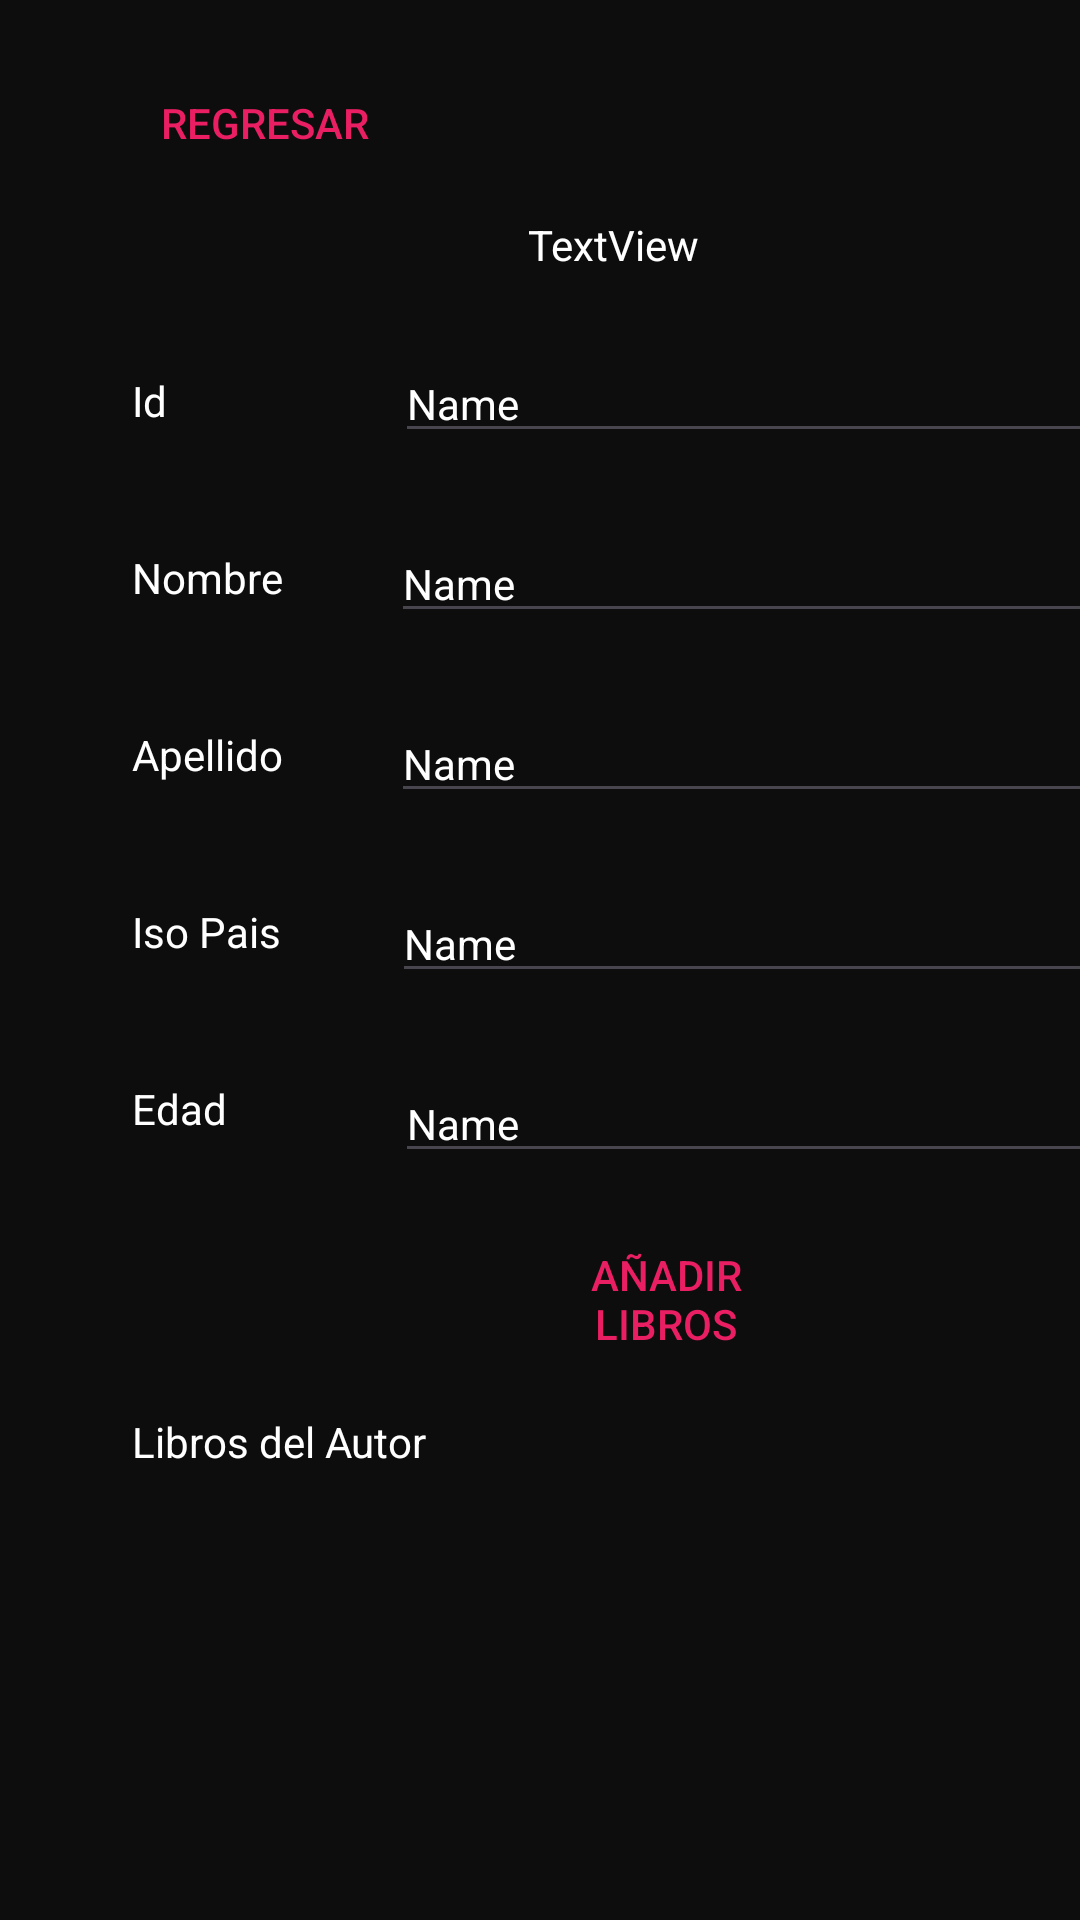

Produce the Android XML layout that renders to this screen, including the resource entries it uses.
<!-- AndroidManifest.xml: application theme Theme.MyAplicationUTN -->
<!-- res/layout/activity_main.xml -->
<?xml version="1.0" encoding="utf-8"?>
<androidx.constraintlayout.widget.ConstraintLayout xmlns:android="http://schemas.android.com/apk/res/android"
    xmlns:app="http://schemas.android.com/apk/res-auto"
    xmlns:tools="http://schemas.android.com/tools"
    android:id="@+id/main"
    android:layout_width="match_parent"
    android:layout_height="match_parent"
    android:background="#0D0D0D"
    android:onClick="cmd_Leer"
    tools:context=".MainActivity">

    <EditText
        android:id="@+id/txtId"
        android:layout_width="236dp"
        android:layout_height="36dp"
        android:layout_marginStart="76dp"
        android:layout_marginTop="24dp"
        android:ems="10"
        android:inputType="text"
        android:text="Name"
        android:textAppearance="@style/TextAppearance.AppCompat.Small"
        android:textColor="#FFFFFF"
        android:textSize="14sp"
        app:layout_constraintStart_toEndOf="@+id/textView"
        app:layout_constraintTop_toBottomOf="@+id/lblTitulo" />

    <EditText
        android:id="@+id/txtNombre"
        android:layout_width="236dp"
        android:layout_height="36dp"
        android:layout_marginStart="36dp"
        android:layout_marginTop="24dp"
        android:ems="10"
        android:inputType="text"
        android:text="Name"
        android:textAppearance="@style/TextAppearance.AppCompat.Small"
        android:textColor="#FFFFFF"
        android:textSize="14sp"
        app:layout_constraintStart_toEndOf="@+id/textView2"
        app:layout_constraintTop_toBottomOf="@+id/txtId" />

    <TextView
        android:id="@+id/textView"
        android:layout_width="wrap_content"
        android:layout_height="wrap_content"
        android:layout_marginStart="44dp"
        android:layout_marginTop="124dp"
        android:text="Id"
        android:textColor="#FFFFFF"
        app:layout_constraintStart_toStartOf="parent"
        app:layout_constraintTop_toTopOf="parent" />

    <TextView
        android:id="@+id/textView2"
        android:layout_width="wrap_content"
        android:layout_height="wrap_content"
        android:layout_marginStart="44dp"
        android:layout_marginTop="40dp"
        android:text="Nombre"
        android:textColor="#FFFFFF"
        app:layout_constraintStart_toStartOf="parent"
        app:layout_constraintTop_toBottomOf="@+id/textView" />

    <TextView
        android:id="@+id/textView3"
        android:layout_width="wrap_content"
        android:layout_height="wrap_content"
        android:layout_marginStart="44dp"
        android:layout_marginTop="40dp"
        android:text="Apellido"
        android:textColor="#FFFFFF"
        app:layout_constraintStart_toStartOf="parent"
        app:layout_constraintTop_toBottomOf="@+id/textView2" />

    <TextView
        android:id="@+id/textView4"
        android:layout_width="wrap_content"
        android:layout_height="wrap_content"
        android:layout_marginStart="44dp"
        android:layout_marginTop="40dp"
        android:text="Iso Pais"
        android:textColor="#FFFFFF"
        app:layout_constraintStart_toStartOf="parent"
        app:layout_constraintTop_toBottomOf="@+id/textView3" />

    <EditText
        android:id="@+id/txtIsoPais"
        android:layout_width="236dp"
        android:layout_height="36dp"
        android:layout_marginStart="37dp"
        android:layout_marginTop="24dp"
        android:ems="10"
        android:inputType="text"
        android:text="Name"
        android:textAppearance="@style/TextAppearance.AppCompat.Small"
        android:textColor="#FFFFFF"
        android:textSize="14sp"
        app:layout_constraintStart_toEndOf="@+id/textView4"
        app:layout_constraintTop_toBottomOf="@+id/txtApellido" />

    <EditText
        android:id="@+id/txtEdad"
        android:layout_width="236dp"
        android:layout_height="36dp"
        android:layout_marginStart="56dp"
        android:layout_marginTop="24dp"
        android:ems="10"
        android:inputType="text"
        android:text="Name"
        android:textAppearance="@style/TextAppearance.AppCompat.Small"
        android:textColor="#FFFFFF"
        android:textSize="14sp"
        app:layout_constraintStart_toEndOf="@+id/textView5"
        app:layout_constraintTop_toBottomOf="@+id/txtIsoPais" />

    <TextView
        android:id="@+id/textView5"
        android:layout_width="wrap_content"
        android:layout_height="wrap_content"
        android:layout_marginStart="44dp"
        android:layout_marginTop="40dp"
        android:text="Edad"
        android:textColor="#FFFFFF"
        app:layout_constraintStart_toStartOf="parent"
        app:layout_constraintTop_toBottomOf="@+id/textView4" />

    <TextView
        android:id="@+id/textView6"
        android:layout_width="wrap_content"
        android:layout_height="wrap_content"
        android:layout_marginStart="44dp"
        android:layout_marginTop="92dp"
        android:text="Libros del Autor"
        android:textColor="#FFFFFF"
        app:layout_constraintStart_toStartOf="parent"
        app:layout_constraintTop_toBottomOf="@+id/textView5" />

    <EditText
        android:id="@+id/txtApellido"
        android:layout_width="236dp"
        android:layout_height="36dp"
        android:layout_marginStart="36dp"
        android:layout_marginTop="24dp"
        android:ems="10"
        android:inputType="text"
        android:text="Name"
        android:textAppearance="@style/TextAppearance.AppCompat.Small"
        android:textColor="#FFFFFF"
        android:textSize="14sp"
        app:layout_constraintStart_toEndOf="@+id/textView3"
        app:layout_constraintTop_toBottomOf="@+id/txtNombre" />

    <TextView
        android:id="@+id/lblTitulo"
        android:layout_width="wrap_content"
        android:layout_height="wrap_content"
        android:layout_marginStart="176dp"
        android:layout_marginTop="72dp"
        android:text="TextView"
        android:textAlignment="center"
        android:textColor="#FFFFFF"
        app:layout_constraintStart_toStartOf="parent"
        app:layout_constraintTop_toTopOf="parent" />

    <Button
        android:id="@+id/cmd_Delete"
        android:layout_width="60dp"
        android:layout_height="60dp"
        android:layout_marginStart="28dp"
        android:layout_marginBottom="24dp"
        android:background="#00FFFFFF"
        android:onClick="cmd_Delete"
        android:textAlignment="gravity"
        android:textAllCaps="false"
        android:textIsSelectable="false"
        android:textSize="0sp"
        app:icon="@android:drawable/ic_menu_delete"
        app:iconGravity="textTop"
        app:iconPadding="0dp"
        app:iconSize="40dp"
        app:iconTint="#E91E63"
        app:iconTintMode="src_in"
        app:layout_constraintBottom_toBottomOf="parent"
        app:layout_constraintStart_toEndOf="@+id/cmd_Leer" />

    <Button
        android:id="@+id/cmd_Crear"
        android:layout_width="60dp"
        android:layout_height="60dp"
        android:layout_marginStart="32dp"
        android:layout_marginBottom="24dp"
        android:background="#00FFFFFF"
        android:onClick="cmdCrear_onClick"
        android:textAlignment="gravity"
        android:textAllCaps="false"
        android:textIsSelectable="false"
        android:textSize="0sp"
        app:icon="@android:drawable/stat_notify_more"
        app:iconGravity="textTop"
        app:iconPadding="0dp"
        app:iconSize="40dp"
        app:iconTint="#A91548"
        app:iconTintMode="multiply"
        app:layout_constraintBottom_toBottomOf="parent"
        app:layout_constraintStart_toStartOf="parent" />

    <Button
        android:id="@+id/cmd_Actualizar"
        android:layout_width="60dp"
        android:layout_height="60dp"
        android:layout_marginStart="48dp"
        android:layout_marginBottom="24dp"
        android:background="#00FFFFFF"
        android:onClick="cmdUpdate_onClick"
        android:textAlignment="gravity"
        android:textAllCaps="false"
        android:textIsSelectable="false"
        android:textSize="0sp"
        app:icon="@android:drawable/ic_menu_edit"
        app:iconGravity="textTop"
        app:iconPadding="0dp"
        app:iconSize="40dp"
        app:iconTint="#E91E63"
        app:iconTintMode="multiply"
        app:layout_constraintBottom_toBottomOf="parent"
        app:layout_constraintStart_toEndOf="@+id/cmd_Crear" />

    <Button
        android:id="@+id/cmd_Leer"
        android:layout_width="60dp"
        android:layout_height="60dp"
        android:layout_marginStart="32dp"
        android:layout_marginBottom="24dp"
        android:background="#00FFFFFF"
        android:onClick="cmd_Leer"
        android:textAlignment="gravity"
        android:textAllCaps="false"
        android:textIsSelectable="false"
        android:textSize="0sp"
        app:icon="@android:drawable/ic_menu_search"
        app:iconGravity="textTop"
        app:iconPadding="0dp"
        app:iconSize="40dp"
        app:iconTint="#E91E63"
        app:iconTintMode="src_in"
        app:layout_constraintBottom_toBottomOf="parent"
        app:layout_constraintStart_toEndOf="@+id/cmd_Actualizar" />

    <Button
        android:id="@+id/btnRegresar"
        android:layout_width="133dp"
        android:layout_height="50dp"
        android:layout_marginStart="16dp"
        android:layout_marginTop="16dp"
        android:background="#00FFFFFF"
        android:onClick="btnRegresar_onClick"
        android:paddingLeft="12dp"
        android:text="Regresar"
        android:textColor="#E91E63"
        android:textColorLink="#00FFFFFF"
        app:icon="?attr/homeAsUpIndicator"
        app:iconPadding="1dp"
        app:iconTint="#E91E63"
        app:layout_constraintStart_toStartOf="parent"
        app:layout_constraintTop_toTopOf="parent" />

    <Button
        android:id="@+id/btn_Libros"
        android:layout_width="112dp"
        android:layout_height="58dp"
        android:layout_marginStart="160dp"
        android:layout_marginTop="404dp"
        android:background="#00FFFFFF"
        android:onClick="btn_libros_onClick"
        android:paddingLeft="12dp"
        android:text="Añadir Libros"
        android:textColor="#E91E63"
        android:textColorLink="#00FFFFFF"
        app:icon="@android:drawable/ic_input_get"
        app:iconPadding="1dp"
        app:iconTint="#E91E63"
        app:layout_constraintStart_toStartOf="parent"
        app:layout_constraintTop_toTopOf="parent" />

    <FrameLayout
        android:id="@+id/fragment_container"
        android:layout_width="407dp"
        android:layout_height="120dp"
        android:layout_marginTop="52dp"
        app:layout_constraintStart_toStartOf="parent"
        app:layout_constraintTop_toBottomOf="@+id/btn_Libros">

    </FrameLayout>

</androidx.constraintlayout.widget.ConstraintLayout>
<!-- resources referenced by this layout -->
<resources>
  <style name="Theme.MyAplicationUTN" parent="Base.Theme.MyAplicationUTN" />
  <style name="Base.Theme.MyAplicationUTN" parent="Theme.Material3.DayNight.NoActionBar">
          
          
      </style>
</resources>
